Run: headless pygame with SDL's dummy video driver; simulated clock (each Clock.tick advances the game by its frame time, no real sleeping); random seed 0; keys injected as events and as key.get_pressed() state; no mouse input; restart key R tapped at the start of phases 3 and 4.
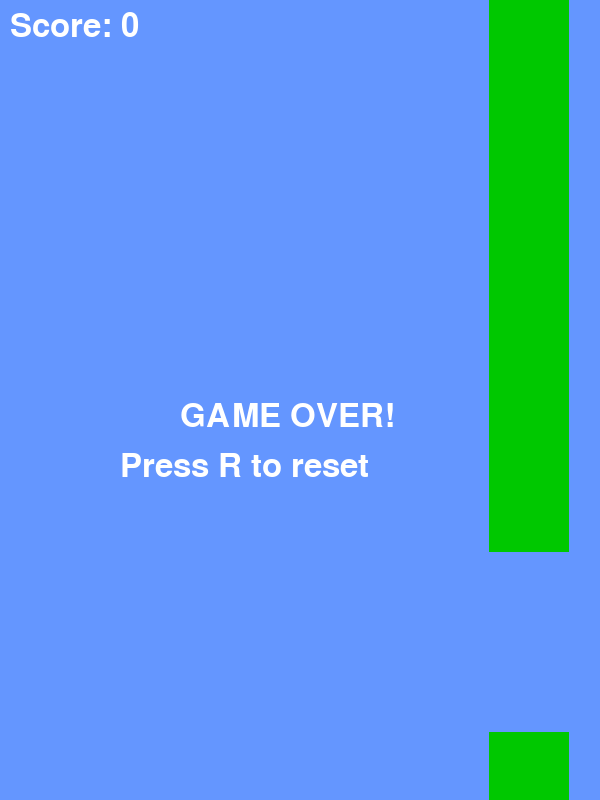
Frame 1 of 4 · flips 1–60 · no input
Frame 2 of 4 · flips 61–180 · tapped SPACE, RETURN · held RIGHT (→), D · screen unchanged from frame 1, image omitted
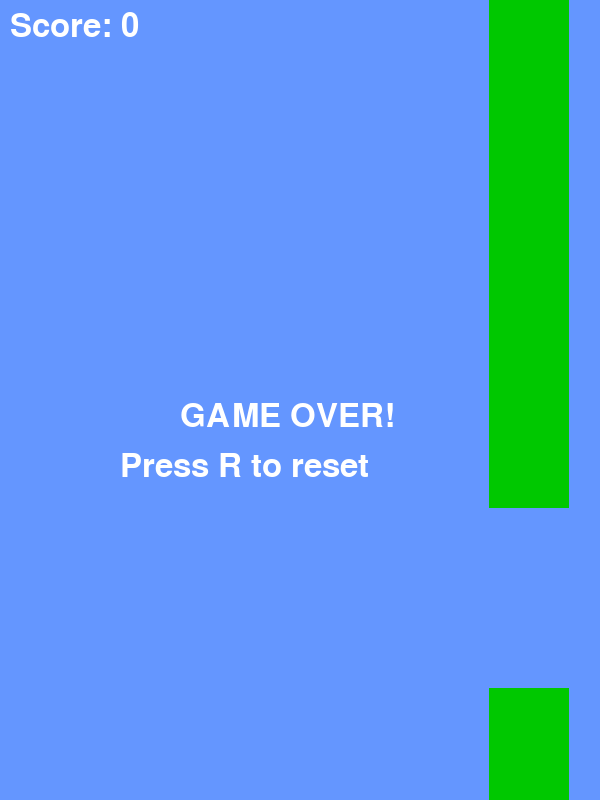
Frame 3 of 4 · flips 181–300 · tapped R · held DOWN (↓), S
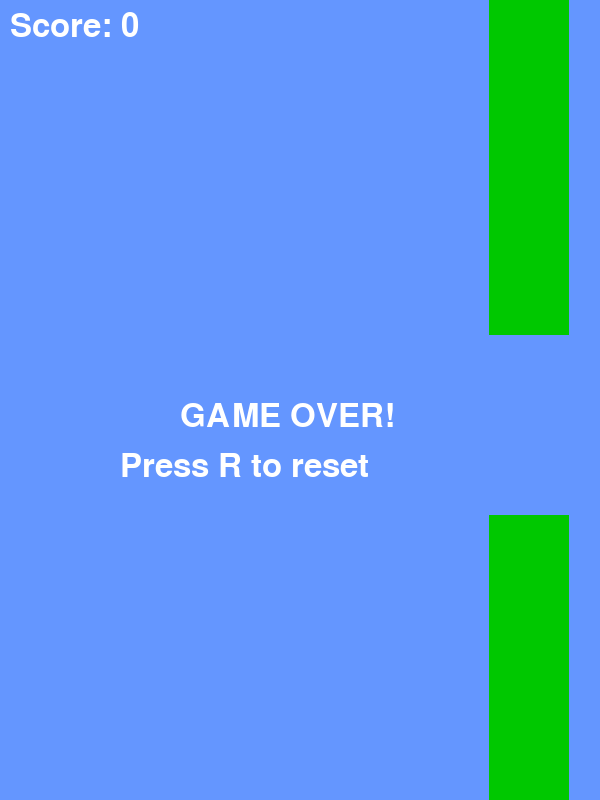
Frame 4 of 4 · flips 301–420 · tapped R · held LEFT (←), A, UP (↑), W

The pygame program that drew these frames:

import pygame
import random
import sys

pygame.init()

SCREEN_WIDTH = 600
SCREEN_HEIGHT = 800
GRAVITY = 0.6
JUMP_FORCE = -11
PIPE_WIDTH = 80
PIPE_GAP = 180
PIPE_SPEED = 3

WHITE = (255, 255, 255)
BLACK = (0, 0, 0)
RED = (255, 0, 0)
GREEN = (0, 200, 0)
BLUE = (100, 150, 255)

class Bird:
    def __init__(self):
        self.x = 100
        self.y = SCREEN_HEIGHT // 2
        self.velocity = 0
        self.radius = 18
        
    def jump(self):
        self.velocity = JUMP_FORCE
        
    def update(self):
        self.velocity += GRAVITY
        self.y += self.velocity
        
    def draw(self, screen):
        pygame.draw.circle(screen, RED, (int(self.x), int(self.y)), self.radius)
        pygame.draw.circle(screen, BLACK, (int(self.x + 6), int(self.y - 4)), 2)
        
    def get_rect(self):
        return pygame.Rect(self.x - self.radius, self.y - self.radius, 
                          self.radius * 2, self.radius * 2)

class Pipe:
    def __init__(self, x):
        self.x = x
        self.gap_y = random.randint(120, SCREEN_HEIGHT - 200)
        self.passed = False
        
    def update(self):
        self.x -= PIPE_SPEED
        
    def draw(self, screen):
        pygame.draw.rect(screen, GREEN, 
                        (self.x, 0, PIPE_WIDTH, self.gap_y))
        pygame.draw.rect(screen, GREEN, 
                        (self.x, self.gap_y + PIPE_GAP, PIPE_WIDTH, 
                         SCREEN_HEIGHT - (self.gap_y + PIPE_GAP)))
    
    def collides_with_bird(self, bird):
        bird_rect = bird.get_rect()
        top_pipe_rect = pygame.Rect(self.x, 0, PIPE_WIDTH, self.gap_y)
        bottom_pipe_rect = pygame.Rect(self.x, self.gap_y + PIPE_GAP, PIPE_WIDTH, 
                                     SCREEN_HEIGHT - (self.gap_y + PIPE_GAP))
        
        return bird_rect.colliderect(top_pipe_rect) or bird_rect.colliderect(bottom_pipe_rect)

def main():
    screen = pygame.display.set_mode((SCREEN_WIDTH, SCREEN_HEIGHT))
    pygame.display.set_caption("Game1")
    clock = pygame.time.Clock()
    font = pygame.font.Font(None, 48)
    
    bird = Bird()
    pipes = []
    score = 0
    game_over = False
    
    for i in range(2):
        pipes.append(Pipe(SCREEN_WIDTH + i * 400))
    
    while True:
        for event in pygame.event.get():
            if event.type == pygame.QUIT:
                pygame.quit()
                sys.exit()
            elif event.type == pygame.KEYDOWN:
                if event.key == pygame.K_SPACE and not game_over:
                    bird.jump()
                elif event.key == pygame.K_r and game_over:
                    bird = Bird()
                    pipes = []
                    for i in range(2):
                        pipes.append(Pipe(SCREEN_WIDTH + i * 400))
                    score = 0
                    game_over = False
        
        if not game_over:
            bird.update()
            if bird.y <= 0 or bird.y >= SCREEN_HEIGHT:
                game_over = True

            for pipe in pipes[:]:
                pipe.update()
                if pipe.collides_with_bird(bird):
                    game_over = True
                if pipe.x + PIPE_WIDTH < 0:
                    pipes.remove(pipe)
                    score += 1

            if len(pipes) < 2:
                last_pipe_x = max(pipe.x for pipe in pipes) if pipes else SCREEN_WIDTH
                pipes.append(Pipe(last_pipe_x + 400))

        screen.fill(BLUE)
        for pipe in pipes:
            pipe.draw(screen)
        bird.draw(screen)
        score_text = font.render(f"Score: {score}", True, WHITE)
        screen.blit(score_text, (10, 10))

        if game_over:
            game_over_text = font.render("GAME OVER!", True, WHITE)
            restart_text = font.render("Press R to reset", True, WHITE)
            screen.blit(game_over_text, (SCREEN_WIDTH//2 - 120, SCREEN_HEIGHT//2))
            screen.blit(restart_text, (SCREEN_WIDTH//2 - 180, SCREEN_HEIGHT//2 + 50))
        
        pygame.display.flip()
        clock.tick(60)

if __name__ == "__main__":
    main()
